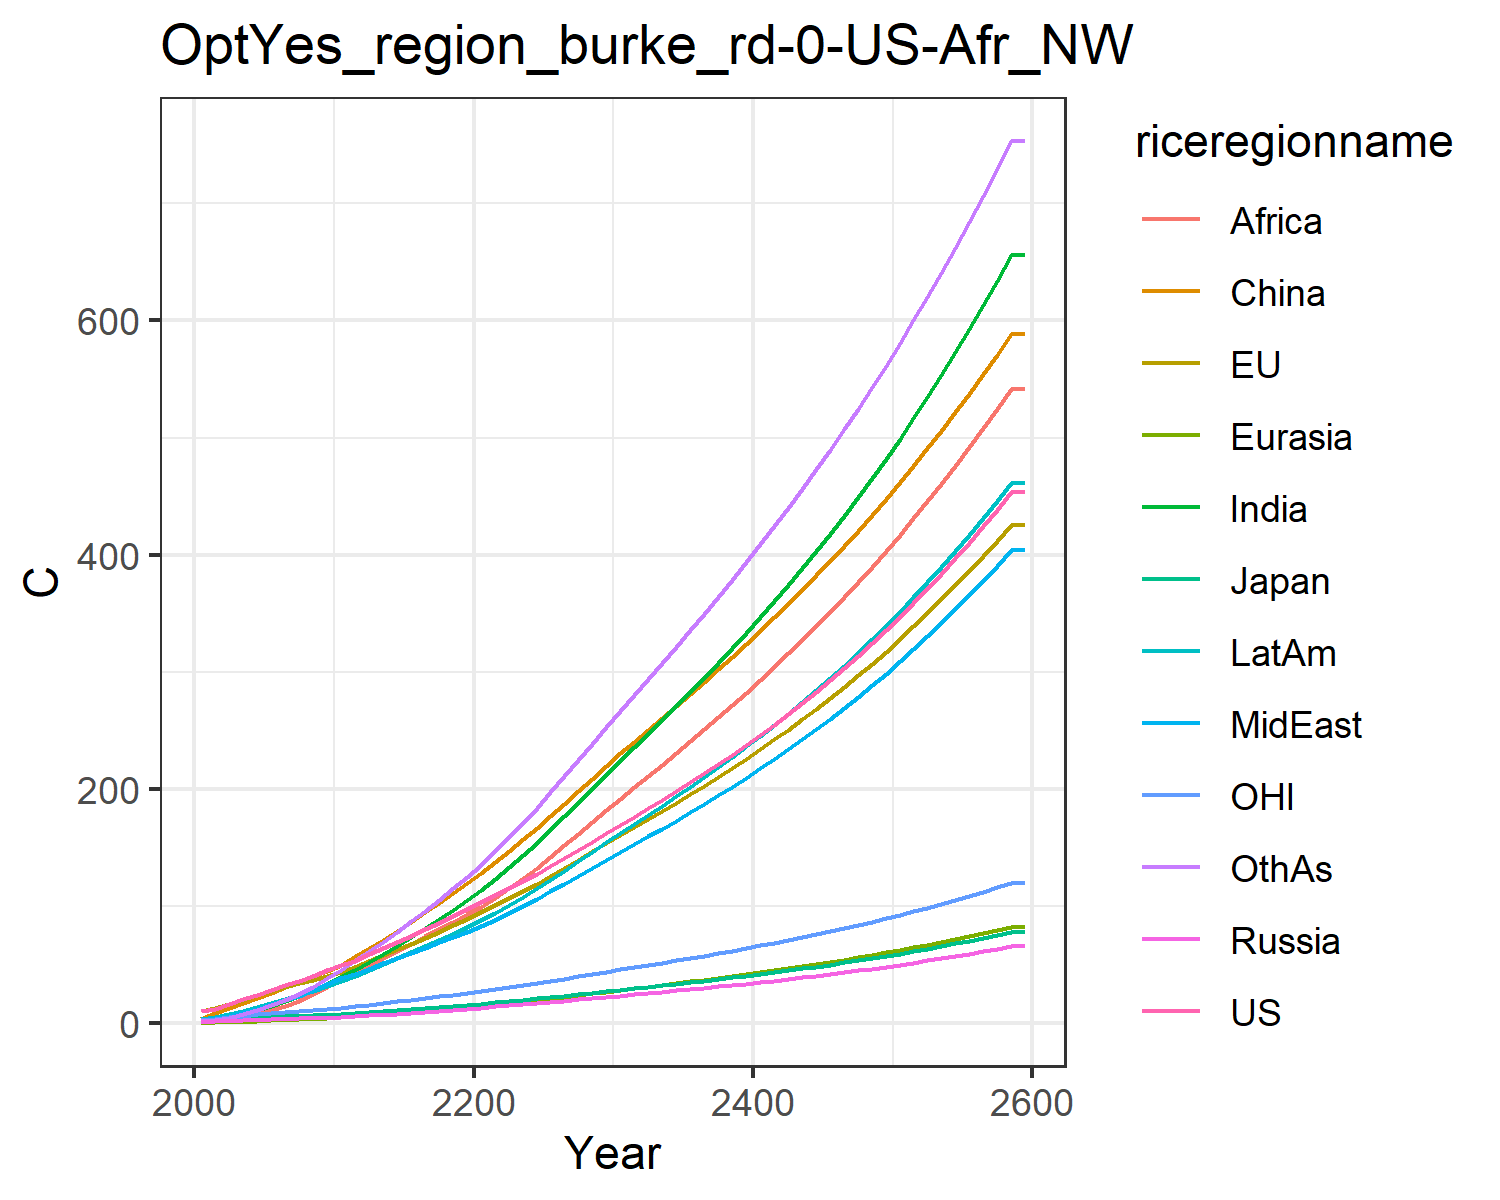

Data behind this chart, as committed beside it:
10.17850009587783, 10.769792648122646, 3.278571763979109, 1.3838276722959728, 0.6511761233983394, 3.426293173646889, 1.7015578564820921, 2.567499156477594, 0.9034770349410506, 3.454544313095097, 3.1302318465947523, 1.968893504160493
12.7, 13.12, 3.618, 1.842, 0.8485, 9.195, 3.313, 4.281, 1.685, 5.36, 4.065, 2.974
16.52, 16.75, 4.288, 2.278, 1.204, 13.17, 5.418, 6.58, 3.04, 7.86, 5.284, 4.998
20.47, 20.39, 4.848, 2.675, 1.601, 17.43, 8.102, 9.379, 5.042, 10.79, 6.516, 7.769
24.54, 24.06, 5.092, 3.07, 2.04, 21.81, 11.45, 12.7, 7.92, 14, 7.69, 11.38
28.53, 27.52, 5.481, 3.474, 2.507, 26.11, 15.11, 16.13, 11.32, 17.23, 8.735, 15.49
32.4, 30.81, 5.994, 3.886, 3.006, 30.7, 19.03, 19.72, 15.04, 20.59, 9.67, 20.06
36.46, 34.1, 6.485, 4.284, 3.538, 35.41, 23.46, 23.74, 19.52, 24.21, 10.59, 25.37
40.71, 37.36, 6.954, 4.668, 4.094, 40.3, 28.38, 28.24, 24.82, 28.05, 11.49, 31.46
45.22, 40.37, 7.339, 4.983, 4.638, 44.71, 33.69, 33.53, 31.4, 32.09, 12.3, 38.44
49.92, 43.99, 7.887, 5.426, 5.274, 49.98, 39.51, 38.64, 37.95, 36.44, 13.3, 45.68
53.65, 48, 8.54, 6.021, 6.022, 57.2, 45.61, 42.26, 43.73, 40.57, 14.44, 53.73
59.07, 53.1, 9.452, 6.785, 6.908, 64.23, 52.28, 46.83, 49.62, 45.61, 15.9, 61.5
64.29, 58.11, 10.34, 7.561, 7.827, 71.53, 59.2, 51.28, 55.63, 50.65, 17.31, 69.56
69.49, 63.09, 11.23, 8.352, 8.781, 79.1, 66.35, 55.61, 61.79, 55.73, 18.72, 77.96
74.81, 68.13, 12.12, 9.164, 9.766, 86.89, 73.67, 60.07, 67.99, 60.88, 20.13, 87.07
80.24, 73.22, 13.03, 9.997, 10.78, 94.85, 81.3, 64.56, 74.28, 66.08, 21.59, 96.19
85.79, 78.42, 13.95, 10.85, 11.82, 103, 89.09, 69.05, 80.57, 71.33, 23.08, 105.6
91.49, 83.79, 14.91, 11.73, 12.89, 111.3, 96.99, 73.56, 86.83, 76.69, 24.6, 115.2
97.34, 89.28, 15.89, 12.64, 13.98, 119.8, 105, 78.06, 93.01, 82.11, 26.16, 124.9
103.2, 94.94, 16.91, 13.55, 15.12, 128.6, 113.6, 82.98, 99.65, 87.96, 27.76, 135.4
109.2, 100.8, 17.96, 14.47, 16.32, 137.8, 123.2, 88.48, 107, 94.41, 29.4, 147
115.3, 106.8, 19.03, 15.41, 17.55, 147.3, 133.2, 94.21, 115.3, 101.1, 31.08, 159
121.5, 113, 20.13, 16.37, 18.82, 157, 143.6, 100.1, 124, 108.1, 32.8, 171.4
127.8, 119.3, 21.27, 17.34, 20.12, 166.9, 154.2, 106.2, 133, 115.3, 34.57, 184.1
134.4, 126, 22.46, 18.37, 21.47, 177.2, 165.4, 112.7, 142.4, 122.8, 36.42, 197.5
141.2, 132.8, 23.68, 19.41, 22.85, 187.6, 176.8, 119.2, 152, 130.5, 38.31, 211.1
148.1, 139.7, 24.92, 20.48, 24.26, 198.2, 188.3, 125.8, 161.7, 138.3, 40.23, 224.8
155.2, 146.7, 26.19, 21.56, 25.69, 209, 200.1, 132.6, 171.7, 146.3, 42.19, 238.8
162.4, 153.9, 27.5, 22.67, 27.16, 219.9, 212.1, 139.4, 181.7, 154.4, 44.2, 252.9
169.6, 161, 28.77, 23.77, 28.6, 230.5, 223.9, 146.2, 191.7, 162.4, 46.16, 266.8
176.5, 167.8, 30, 24.83, 30.01, 240.5, 235.5, 152.8, 201.4, 170.2, 48.05, 280.4
183.6, 174.6, 31.24, 25.9, 31.43, 250.6, 247.1, 159.5, 211.1, 178, 49.94, 294
190.8, 181.5, 32.5, 26.98, 32.86, 260.7, 258.8, 166.3, 220.8, 185.9, 51.86, 307.6
198.1, 188.5, 33.78, 28.09, 34.32, 270.9, 270.7, 173.2, 230.7, 193.9, 53.82, 321.4
205.6, 195.7, 35.09, 29.21, 35.8, 281.2, 282.7, 180.2, 240.7, 202, 55.81, 335.4
213.3, 203, 36.43, 30.37, 37.31, 291.6, 295, 187.3, 250.9, 210.3, 57.85, 349.6
221.2, 210.5, 37.8, 31.55, 38.85, 302.2, 307.5, 194.6, 261.2, 218.8, 59.93, 364
229.3, 218.1, 39.21, 32.76, 40.43, 313, 320.3, 202.1, 271.7, 227.5, 62.07, 378.7
237.6, 226, 40.66, 34, 42.04, 324, 333.3, 209.8, 282.4, 236.4, 64.26, 393.6
246.2, 234, 42.14, 35.27, 43.68, 335.2, 346.6, 217.6, 293.3, 245.5, 66.51, 408.8
255, 242.3, 43.67, 36.57, 45.37, 346.6, 360.1, 225.7, 304.4, 254.8, 68.81, 424.3
264, 250.8, 45.24, 37.92, 47.1, 358.3, 374.1, 233.9, 315.7, 264.4, 71.18, 440.1
273.3, 259.5, 46.85, 39.3, 48.88, 370.2, 388.3, 242.4, 327.4, 274.3, 73.61, 456.2
282.9, 268.5, 48.52, 40.71, 50.7, 382.3, 402.9, 251.1, 339.2, 284.4, 76.11, 472.7
292.8, 277.7, 50.23, 42.17, 52.57, 394.8, 417.9, 260.1, 351.4, 294.7, 78.68, 489.6
303, 287.2, 51.99, 43.68, 54.49, 407.5, 433.2, 269.3, 363.8, 305.4, 81.32, 506.9
313.5, 296.9, 53.81, 45.22, 56.47, 420.6, 449, 278.8, 376.6, 316.4, 84.03, 524.6
324.3, 307, 55.68, 46.82, 58.5, 433.9, 465.2, 288.5, 389.6, 327.7, 86.83, 542.7
335.5, 317.3, 57.61, 48.46, 60.6, 447.6, 481.9, 298.6, 403, 339.3, 89.71, 561.3
347, 327.9, 59.6, 50.15, 62.75, 461.6, 499, 308.9, 416.8, 351.3, 92.67, 580.4
358.9, 338.9, 61.65, 51.89, 64.97, 476, 516.7, 319.5, 431, 363.6, 95.72, 600
371.1, 350.2, 63.77, 53.69, 67.25, 490.8, 534.8, 330.5, 445.5, 376.3, 98.86, 620.1
383.7, 361.8, 65.95, 55.54, 69.61, 505.9, 553.5, 341.8, 460.4, 389.5, 102.1, 640.7
396.8, 373.8, 68.2, 57.45, 72.03, 521.5, 572.7, 353.5, 475.8, 403, 105.4, 661.9
410.2, 386.1, 70.53, 59.42, 74.53, 537.4, 592.5, 365.5, 491.5, 416.9, 108.9, 683.7
424.1, 398.8, 72.93, 61.46, 77.11, 553.8, 612.9, 377.9, 507.8, 431.3, 112.4, 706.1
438.4, 412, 75.4, 63.56, 79.77, 570.7, 633.9, 390.7, 524.5, 446.1, 116, 729.2
453.2, 425.5, 77.96, 65.72, 82.52, 588, 655.6, 403.8, 541.7, 461.4, 119.8, 752.9
453.2, 425.5, 77.96, 65.72, 82.52, 588, 655.6, 403.8, 541.7, 461.4, 119.8, 752.9
